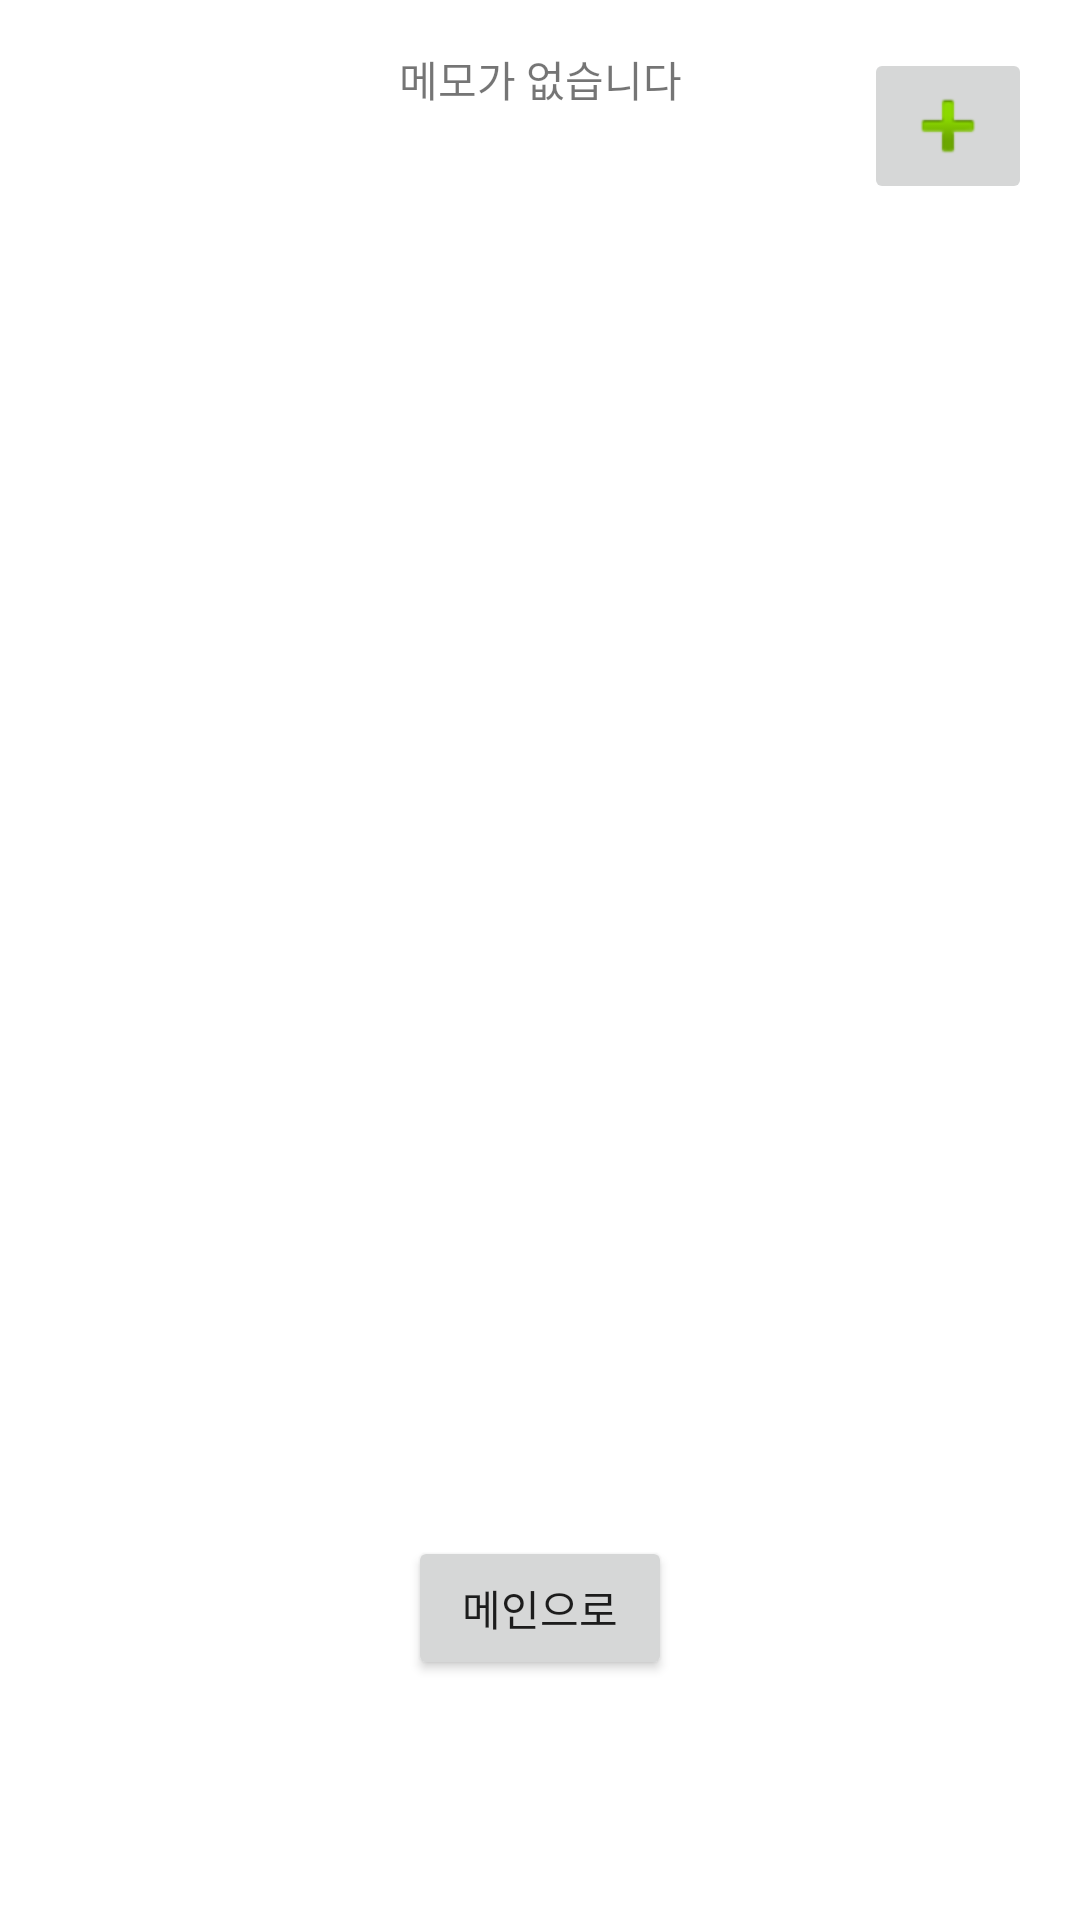

This screen was rendered from an Android layout file. Write that file and the resources it references.
<!-- AndroidManifest.xml: application theme Theme.ProfileTest2 -->
<!-- res/layout/activity_todo_list.xml -->
<?xml version="1.0" encoding="utf-8"?>
<androidx.constraintlayout.widget.ConstraintLayout xmlns:android="http://schemas.android.com/apk/res/android"
    xmlns:app="http://schemas.android.com/apk/res-auto"
    xmlns:tools="http://schemas.android.com/tools"
    android:layout_width="match_parent"
    android:layout_height="match_parent"
    tools:context=".TodoListActivity">

    <TextView
        android:id="@+id/tvEmpty"
        android:layout_width="wrap_content"
        android:layout_height="wrap_content"
        android:text="메모가 없습니다"
        android:layout_marginTop="16dp"
        app:layout_constraintTop_toTopOf="parent"
        app:layout_constraintStart_toStartOf="parent"
        app:layout_constraintEnd_toEndOf="parent"
        android:visibility="visible" />

    <ListView
        android:id="@+id/todoListView"
        android:layout_width="0dp"
        android:layout_height="0dp"
        app:layout_constraintTop_toBottomOf="@id/tvEmpty"
        app:layout_constraintBottom_toTopOf="@+id/btnBackToMain"
        app:layout_constraintStart_toStartOf="parent"
        app:layout_constraintEnd_toEndOf="parent"
        android:visibility="gone" />

    <ImageButton
        android:id="@+id/btnAddTodo"
        android:layout_width="wrap_content"
        android:layout_height="wrap_content"
        android:src="@android:drawable/ic_input_add"
        android:contentDescription="추가"
        app:layout_constraintTop_toTopOf="parent"
        app:layout_constraintEnd_toEndOf="parent"
        android:layout_margin="16dp" />

    <Button
        android:id="@+id/btnBackToMain"
        android:layout_width="wrap_content"
        android:layout_height="wrap_content"
        android:text="메인으로"
        app:layout_constraintBottom_toBottomOf="parent"
        app:layout_constraintEnd_toEndOf="parent"
        app:layout_constraintStart_toStartOf="parent"
        android:layout_marginBottom="80dp" />

</androidx.constraintlayout.widget.ConstraintLayout>
<!-- resources referenced by this layout -->
<resources>
  <style name="Theme.ProfileTest2" parent="Theme.MaterialComponents.DayNight.DarkActionBar">
          
          <item name="colorPrimary">@color/purple_500</item>
          <item name="colorPrimaryVariant">@color/purple_700</item>
          <item name="colorOnPrimary">@color/white</item>
          
          <item name="colorSecondary">@color/teal_200</item>
          <item name="colorSecondaryVariant">@color/teal_700</item>
          <item name="colorOnSecondary">@color/black</item>
          
          <item name="android:statusBarColor">?attr/colorPrimaryVariant</item>
          
      </style>
  <color name="purple_500">#FF6200EE</color>
  <color name="purple_700">#FF3700B3</color>
  <color name="white">#FFFFFFFF</color>
  <color name="teal_200">#FF03DAC5</color>
  <color name="teal_700">#FF018786</color>
  <color name="black">#FF000000</color>
</resources>
